Photos from the image-classification dataset "images" in the GitHub repository sunyongke/woodRecognition. Its 21 classes are: Cassia siamea, Cinnamomum camphora, Dalbergia bariensis, Dalbergia cochinchinensis, Dalbergia fusca, Dalbergia latifolia, Dalbergia odorifera, Dalbergia oliveri, Diospyros ebenum, Excentrodendron hsienmu, Intsia spp, Mesua ferrea, Pterocarpus erinaceus, Pterocarpus indicus, Pterocarpus macrocarpus, Pterocarpus santalinus, Taiwania flousiana, Tectona grandis, Terminalia myriocarpa, Terminalia tomentosa, Xylia dolabriformis.

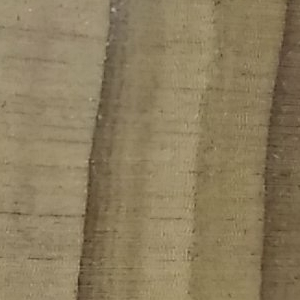
Label: Taiwania flousiana

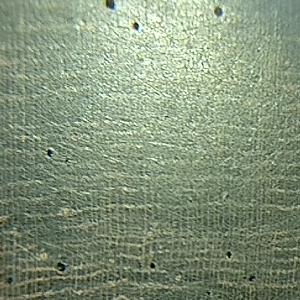
Label: Dalbergia fusca

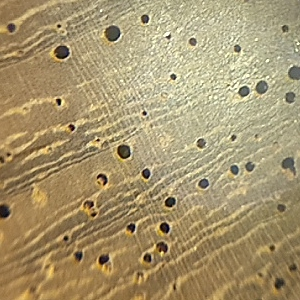
Label: Pterocarpus indicus

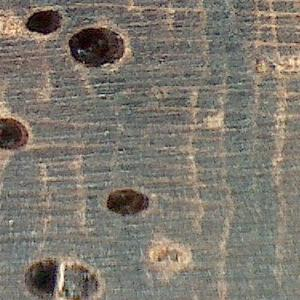
Label: Dalbergia oliveri

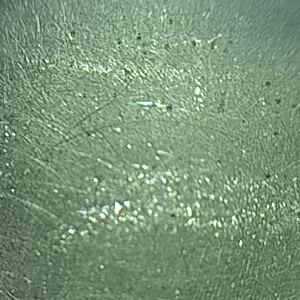
Label: Diospyros ebenum

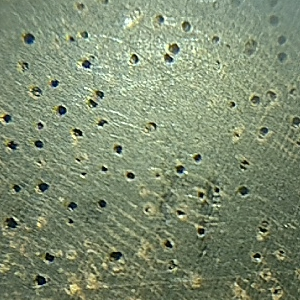
Label: Dalbergia latifolia
